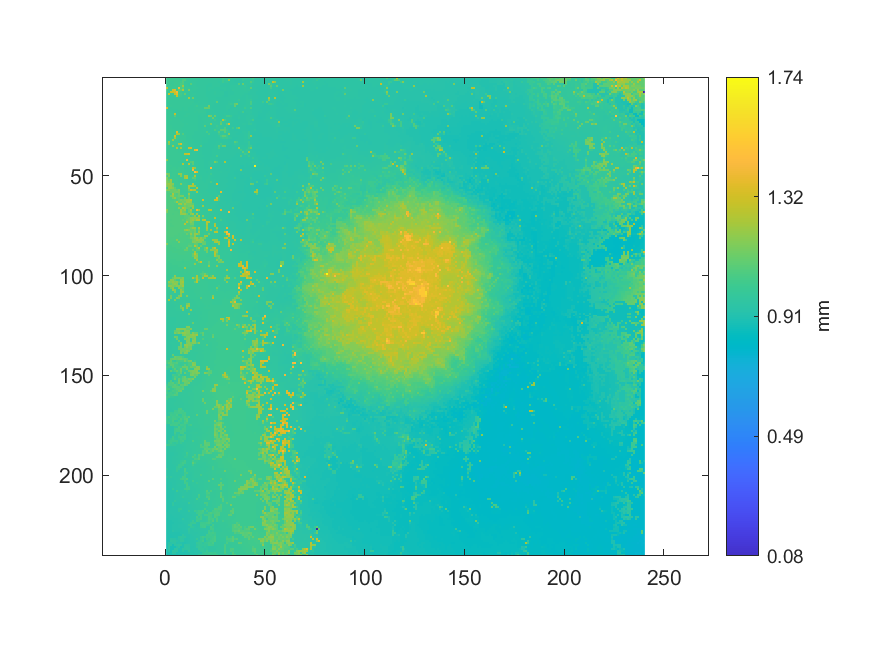

The data file committed next to this chart (first rows):
1.01032407298293, 1.00915816379386, 1.00942231509451, 1.01178145946926, 1.00675347609142, 1.00697208406437, 1.00476778700379, 1.00372029046674, 0.997963613845738, 0.990130161481713, 0.991551113305885, 0.991596656633583, 0.988126255063009, 0.987661713120491, 0.987242714505671, 0.981668211195458, 0.981267429911717, 0.981039713273228, 0.978635025570783, 0.977733267682366, 0.9774417903851, 0.977523768374956, 0.971393636466829, 0.977833463003301
1.013, 1.013, 1.012, 1.012, 1.009, 1.009, 1.007, 1.005, 1.06, 1.056, 0.9892, 0.99, 0.9858, 0.9843, 0.9839, 0.9829, 0.979, 0.9777, 0.978, 0.9785, 0.9769, 0.974, 0.9742, 0.9736
1.013, 1.014, 1.006, 1.007, 1.009, 1.01, 1.01, 1.026, 1.063, 0.9919, 0.9885, 0.9871, 0.982, 0.981, 0.983, 0.979, 0.9759, 0.9769, 0.9776, 0.9775, 0.9762, 0.9738, 0.9743, 0.9754
1.014, 1.01, 1.005, 1.005, 1.009, 1.012, 1.012, 1.046, 1.056, 0.9896, 0.9895, 0.9738, 1.081, 0.9813, 0.9809, 0.9798, 0.977, 0.9763, 0.9768, 0.9776, 0.976, 0.9729, 0.9723, 0.9755
1.015, 1.009, 1.01, 1.006, 1.011, 1.011, 1.013, 1.054, 1.214, 0.9896, 0.993, 0.9762, 0.9766, 0.9823, 0.9822, 0.9763, 0.975, 0.9751, 0.9747, 0.9754, 0.9731, 0.973, 0.9733, 0.9768
1.272, 1.009, 1.01, 1.011, 1.012, 1.012, 1.4, 1.052, 1.079, 0.9888, 0.9938, 0.9938, 0.9784, 0.9816, 0.9808, 0.9813, 0.9769, 0.9762, 0.9748, 0.9745, 0.9733, 0.9745, 0.9743, 0.9741
1.039, 1.007, 1.007, 1.321, 1.359, 1.01, 1.095, 1.079, 1.256, 0.989, 0.9881, 1.143, 0.9827, 0.9821, 0.9841, 0.9794, 0.9782, 0.9762, 0.9749, 0.9747, 0.9724, 0.9742, 0.9729, 0.9727
1.005, 1.001, 1.31, 1.297, 1.32, 1.413, 1.04, 1.009, 0.9912, 0.9891, 0.9872, 0.9844, 0.983, 0.9801, 0.9802, 0.9787, 0.9758, 0.9739, 0.9739, 0.9744, 0.9729, 0.9715, 0.9716, 0.9734
1.003, 1.311, 0.9981, 0.9987, 1.294, 1.367, 1.036, 1.03, 0.9943, 1.107, 0.9868, 0.9862, 0.9838, 0.9813, 0.9802, 0.9792, 0.9761, 0.9771, 0.9749, 0.9746, 0.9731, 0.9695, 0.9706, 0.973
0.9974, 0.9935, 0.9965, 0.9957, 0.9946, 1.291, 1.029, 1.019, 0.9898, 0.9904, 0.9872, 0.9855, 0.9836, 0.9827, 0.9797, 0.9779, 0.9767, 0.9769, 0.9765, 0.9739, 0.9725, 0.9704, 0.9691, 0.9689
0.996, 0.9942, 0.9936, 0.9936, 0.9938, 0.9945, 0.9904, 0.9902, 0.9909, 0.992, 0.9937, 1.221, 0.9858, 1.13, 0.9814, 0.9716, 0.976, 0.9758, 0.9778, 0.9782, 0.9737, 0.9701, 0.9696, 0.969
0.9963, 0.995, 0.9931, 0.9921, 0.9922, 0.9926, 0.9887, 0.9901, 0.9902, 0.9921, 0.9926, 0.9904, 0.9869, 0.9814, 0.9797, 0.9742, 0.9751, 0.9755, 0.9773, 0.9771, 0.9765, 0.9708, 0.9709, 0.9698
0.9936, 0.9938, 0.9933, 0.9929, 0.9922, 0.9916, 0.99, 0.9891, 0.9883, 0.9896, 0.9904, 0.9886, 0.9879, 0.988, 0.9799, 0.9802, 0.9807, 0.9758, 0.9754, 0.9762, 0.9739, 0.9721, 0.9712, 0.9688
0.9905, 0.991, 0.9919, 0.9921, 0.9903, 0.9896, 0.9895, 0.9895, 0.9888, 0.9886, 0.9898, 0.9891, 0.9892, 0.9855, 0.9815, 0.9803, 0.9797, 0.9801, 0.9772, 0.9768, 0.9746, 0.9736, 0.9692, 0.9692
0.9936, 0.9897, 0.9941, 0.9907, 0.9903, 0.9902, 0.9903, 0.9875, 0.9876, 0.9872, 0.9874, 0.9896, 0.9861, 0.986, 0.987, 1.02, 0.9806, 0.9819, 0.9823, 0.978, 0.9762, 1.149, 0.9689, 0.9655
1.34, 0.9785, 0.9857, 0.9875, 0.9892, 0.9885, 0.9877, 0.9874, 0.987, 0.9875, 0.988, 0.9827, 0.9848, 0.986, 0.9873, 0.987, 0.9857, 0.9871, 0.9857, 1.103, 1.105, 1.108, 0.9685, 0.9661
0.9943, 0.9915, 0.9881, 0.9869, 0.9861, 0.9846, 0.9879, 0.9879, 0.986, 0.9871, 0.9874, 0.9847, 0.9855, 0.986, 0.987, 0.9876, 0.9874, 0.9876, 0.9873, 0.9843, 0.9776, 0.97, 0.9683, 0.9686
0.9939, 0.9945, 0.9913, 0.9884, 0.9857, 0.9817, 0.9839, 0.9855, 0.9846, 0.986, 0.9858, 0.9856, 0.9845, 0.9853, 0.9877, 0.9848, 0.9872, 0.988, 0.9878, 0.9871, 0.9704, 0.9698, 0.9705, 0.9681
0.9938, 0.9954, 0.9941, 0.9914, 1.304, 0.9821, 0.9849, 0.9853, 0.9866, 0.9857, 0.9871, 0.9871, 0.9842, 0.9835, 0.984, 0.983, 0.9821, 0.9832, 0.9846, 0.9809, 0.9718, 0.9715, 0.9714, 0.9687
0.9952, 0.9953, 0.9953, 0.9911, 1.071, 0.9858, 0.9866, 0.9865, 0.9865, 0.988, 0.9885, 0.9867, 0.9856, 0.985, 0.9828, 0.9841, 0.9784, 0.9813, 0.9827, 0.9795, 0.9798, 1.183, 1.123, 0.9718
0.9976, 0.9975, 0.9935, 0.9925, 0.9913, 0.989, 0.9864, 0.9869, 0.987, 0.9848, 0.9863, 0.9863, 0.984, 0.9836, 0.9833, 0.981, 0.9771, 0.9793, 0.9806, 0.9809, 0.9809, 0.9811, 0.9808, 1.118
0.9982, 0.9986, 0.995, 0.9935, 0.9936, 0.9898, 0.9883, 0.9861, 0.9871, 0.9865, 0.9864, 0.9866, 0.9842, 0.9837, 0.9828, 0.9804, 0.9784, 0.9781, 0.9811, 0.982, 0.9812, 0.9812, 0.9809, 0.9791
0.9987, 0.9988, 0.9929, 0.9936, 0.9915, 0.9901, 0.9884, 0.987, 0.9862, 0.9848, 0.9856, 0.9855, 0.9838, 0.9828, 0.9826, 0.9803, 0.9789, 0.9784, 0.9797, 0.9815, 0.9817, 0.9811, 0.9795, 0.979
0.9961, 0.9957, 0.9925, 0.9917, 0.9908, 0.9909, 0.9892, 0.9879, 0.9873, 0.9859, 0.9875, 0.9858, 0.9838, 0.9839, 0.9815, 0.9809, 0.9788, 0.9791, 0.9805, 0.9814, 0.9826, 0.9927, 1.139, 0.9797
0.9965, 0.9964, 0.9948, 0.9923, 0.9913, 0.9914, 0.9902, 0.9886, 0.9871, 0.9853, 0.9867, 0.9857, 0.9845, 0.9821, 0.9812, 0.9808, 0.9788, 0.9785, 0.9781, 1.089, 0.973, 0.9719, 0.9724, 0.9746
0.9977, 0.9976, 0.9972, 0.9936, 0.9907, 0.99, 0.9903, 0.9895, 0.9857, 0.9862, 0.986, 0.9858, 0.9833, 0.9824, 0.9816, 0.9806, 0.979, 0.9786, 0.9792, 0.9744, 0.9726, 0.9712, 0.9691, 0.9747
0.999, 1.001, 1.003, 0.9949, 0.9933, 0.9913, 0.9913, 0.9886, 0.9858, 0.9851, 0.9852, 0.9843, 0.9834, 0.9839, 0.9813, 0.9807, 0.979, 0.9796, 0.9787, 0.9753, 0.9691, 0.9681, 0.9675, 0.9668
0.9974, 1.002, 1.002, 0.9978, 0.9972, 1.365, 0.9942, 0.9896, 0.9885, 0.9845, 0.9844, 0.9838, 0.9841, 0.984, 0.979, 0.9785, 0.9782, 0.9778, 0.976, 0.9763, 1.05, 0.9678, 0.9688, 0.965
0.9996, 1.002, 1.002, 0.999, 0.9998, 1.25, 1.205, 0.9926, 1.066, 0.9847, 0.984, 0.9839, 0.9839, 0.9834, 0.9787, 0.9785, 0.9767, 0.9762, 0.9751, 0.9735, 0.9726, 1.036, 0.9634, 0.9641
0.9977, 1.003, 1.003, 0.9999, 1.334, 1, 0.9998, 0.9961, 0.9943, 1.006, 0.9851, 0.984, 0.9845, 0.9794, 0.9784, 0.9763, 0.9736, 0.9743, 0.975, 0.9741, 0.9703, 0.969, 0.9665, 0.9647
0.9988, 0.9996, 1.003, 1.001, 1.232, 1.016, 1, 0.9982, 0.9955, 0.9957, 0.9865, 0.984, 0.9844, 0.9799, 0.9793, 0.9756, 0.9744, 0.9738, 0.9725, 0.972, 0.9685, 0.9683, 0.9638, 0.9644
0.9984, 0.9995, 1.008, 1.207, 1.011, 1.011, 1.001, 1.001, 0.9979, 0.9992, 0.9856, 0.9847, 0.9814, 0.9811, 0.977, 0.9757, 0.9746, 0.9754, 0.9728, 0.9684, 0.9693, 0.9662, 0.9647, 0.965
0.9983, 1.217, 1.009, 1.013, 1.013, 1.014, 1.003, 1.004, 1.001, 0.9983, 0.9883, 0.9853, 0.982, 0.9802, 0.979, 0.9783, 0.9746, 0.9744, 0.9713, 0.9682, 0.9673, 0.9649, 0.9639, 0.9622
1.001, 1.162, 1.01, 1.014, 1.013, 1.014, 1.221, 1.35, 1.011, 0.9971, 0.9947, 0.986, 0.9821, 0.9819, 0.9789, 0.9799, 0.9764, 0.9752, 0.9671, 0.9661, 0.9654, 0.9652, 0.9636, 0.9629
1.002, 1.003, 1.003, 1.21, 1.011, 1.007, 1.008, 1.009, 1.01, 0.9943, 0.9941, 0.9823, 0.9826, 0.9816, 0.9785, 0.9781, 0.9785, 1.058, 0.9658, 0.9658, 0.9655, 0.9652, 0.9639, 0.9632
1.002, 1.003, 1.003, 1.004, 1.004, 1.233, 1.008, 1.231, 0.996, 0.9921, 0.9869, 1.311, 1.337, 0.9807, 0.9801, 0.9777, 0.9765, 0.9698, 0.9664, 0.966, 0.964, 0.9632, 0.9621, 0.9649
1.004, 1.002, 1.002, 1.003, 1.003, 1.004, 0.9976, 0.9966, 0.9944, 0.9933, 0.9863, 0.9873, 0.9811, 0.9799, 1.365, 1.409, 0.9731, 0.969, 0.9657, 0.9665, 0.9657, 0.9655, 0.9617, 0.9686
1.005, 1.006, 1.003, 1.003, 1.003, 1.002, 0.9988, 0.9949, 0.995, 0.9947, 0.9878, 0.9851, 0.9801, 0.977, 0.9735, 0.9722, 0.9691, 0.9681, 0.9658, 0.9654, 0.9659, 0.9639, 0.9646, 0.968
1.005, 1.008, 1.005, 1.003, 1.002, 1.002, 1.001, 0.9969, 0.9967, 1.29, 1.29, 1.344, 0.977, 0.9773, 0.9748, 0.9727, 0.9697, 0.9682, 0.9658, 0.9664, 0.9623, 0.9621, 0.9628, 0.969
1.006, 1.007, 1.005, 1.003, 1.002, 1.005, 1.005, 0.9974, 0.9971, 0.9939, 0.9873, 0.9871, 0.9794, 0.9787, 0.9748, 0.9746, 0.9694, 0.9685, 0.968, 0.9635, 0.962, 0.962, 0.9637, 0.9694
1.007, 1.007, 1.005, 1.003, 1.002, 1.004, 1.005, 0.9983, 0.9928, 0.9931, 0.9936, 0.9831, 0.9798, 0.9785, 0.9747, 0.9729, 0.97, 0.9682, 0.9665, 0.9642, 0.9626, 0.9622, 0.9686, 0.9706
1.183, 1.008, 1.006, 1.002, 1.002, 1.002, 1.001, 0.9974, 0.9942, 0.9939, 1.39, 0.9841, 0.9837, 0.9792, 0.9755, 0.973, 0.9713, 0.9699, 0.9669, 0.9652, 0.965, 0.9647, 0.9717, 0.9714
1.012, 1.007, 1.006, 1.004, 1.001, 1.001, 0.9999, 1, 0.9952, 0.9957, 0.9902, 0.9905, 1.067, 1.082, 0.9768, 0.9735, 0.9719, 0.9708, 0.9678, 0.9652, 0.9653, 0.9679, 0.9737, 0.9747
1.013, 1.01, 1.006, 1.006, 1.004, 1.002, 1.001, 1.003, 1.253, 0.9917, 0.9921, 1.277, 0.9892, 1.085, 0.9768, 0.9738, 0.9724, 0.9721, 0.9683, 0.965, 0.965, 0.9691, 0.9736, 0.9735
1.01, 1.009, 1.008, 1.005, 1.005, 1.005, 1.006, 1.008, 1.003, 0.9939, 0.994, 0.9984, 0.9978, 0.9839, 0.9793, 0.9764, 0.9729, 0.9719, 0.9681, 0.9657, 0.9658, 0.9674, 0.972, 0.9733
1.011, 1.011, 1.007, 1.008, 1.008, 1.006, 1.008, 1.01, 1.008, 0.9933, 0.993, 0.9979, 0.998, 1.318, 1.191, 0.9759, 0.9722, 0.9713, 0.9701, 0.9654, 0.9645, 0.9665, 1.426, 0.9724
1.01, 1.009, 1.008, 1.008, 1.008, 1.007, 1.011, 1.012, 1.012, 0.9946, 0.9949, 0.9944, 0.9944, 1.419, 0.978, 0.9773, 0.9771, 0.9711, 0.97, 0.9667, 0.9674, 0.969, 0.9708, 0.9666
1.011, 1.009, 1.007, 1.008, 1.009, 1.011, 1.013, 1.014, 1.014, 0.9979, 0.9995, 0.9947, 0.9943, 0.9907, 1.451, 1.338, 0.9756, 0.9727, 0.9729, 0.968, 0.9663, 0.9702, 0.9718, 0.9652
1.162, 1.128, 1.006, 1.008, 1.009, 1.009, 1.185, 1.187, 1.01, 1, 0.999, 0.9916, 0.9919, 0.9912, 1.016, 0.9785, 0.9778, 0.9731, 0.9716, 0.9706, 0.9701, 0.9721, 1.01, 0.9657
1.044, 1.136, 1.007, 1.008, 1.009, 1.005, 1.005, 1.159, 1.008, 1.224, 1.23, 0.9918, 0.9915, 0.9919, 1.258, 0.9793, 0.9797, 0.9735, 0.9714, 0.9714, 0.9734, 0.9743, 0.9667, 0.9672
1.154, 1.051, 1.009, 1.01, 1.01, 1.01, 1.006, 1.006, 1.006, 1.223, 1.268, 0.9916, 0.9923, 1.095, 1.079, 0.979, 0.9797, 0.9806, 0.9704, 0.9713, 0.9733, 0.9746, 0.972, 0.9664
1.148, 1.098, 1.218, 1.01, 1.009, 1.009, 1.006, 1.006, 1.003, 1.004, 0.9945, 0.9931, 0.9931, 0.9897, 1.029, 0.9805, 0.9796, 0.9748, 0.9731, 0.972, 0.976, 0.9762, 0.9733, 0.9675
1.158, 1.132, 1.192, 1.012, 1.012, 1.011, 1.001, 1.001, 1.004, 1.005, 0.9981, 0.992, 0.9913, 0.9895, 0.9826, 0.9829, 0.9828, 0.9748, 0.9747, 0.9729, 0.9749, 0.9755, 1.036, 0.967
1.183, 1.208, 1.189, 1.17, 1.012, 1.011, 1.009, 1.171, 1.008, 1.008, 1.003, 0.9929, 0.9925, 1.271, 0.9826, 0.9815, 0.9799, 0.9776, 0.9768, 0.975, 0.9747, 0.969, 0.9698, 0.9686
1.161, 1.188, 1.191, 1.113, 1.013, 1.011, 1.007, 1.007, 1.008, 1.008, 1.008, 1.243, 1.24, 1.24, 1.187, 0.9812, 0.9797, 0.9757, 0.9767, 0.9757, 0.9759, 0.9673, 0.968, 0.9682
1.041, 1.201, 1.195, 1.168, 1.095, 1.011, 1.006, 1.006, 1.009, 1.009, 1.009, 1.211, 0.9999, 1.003, 0.9982, 1.268, 0.9785, 0.9747, 0.9746, 0.9751, 0.9756, 0.9683, 0.9682, 0.9676
1.163, 1.161, 1.114, 1.117, 1.124, 1.089, 1.154, 1.007, 1.006, 1.008, 1.009, 1.123, 1.307, 1.221, 1.25, 0.9968, 0.9857, 0.9785, 0.9748, 0.9748, 0.9731, 0.9697, 0.9683, 0.9683
1.048, 1.066, 1.114, 1.12, 1.12, 1.133, 1.133, 1.006, 1.006, 1.007, 1.006, 1.051, 0.9927, 0.9922, 0.9915, 1.231, 0.9866, 0.9783, 0.9749, 0.9746, 0.9737, 0.9717, 0.9696, 0.9685
1.05, 1.05, 1.048, 1.239, 1.081, 1.056, 1.112, 1.007, 1.008, 1.007, 1.007, 1.197, 0.9926, 0.9922, 0.9921, 0.9855, 0.9845, 0.9824, 0.9753, 0.9746, 0.9746, 0.974, 0.9716, 0.9692
1.051, 1.05, 1.136, 1.185, 1.069, 1.073, 1.111, 1.14, 1.139, 1.006, 1.006, 1.108, 0.9968, 0.9907, 0.9911, 0.9852, 0.9833, 0.9813, 0.9764, 0.975, 0.9749, 0.9746, 0.9745, 0.9695
1.051, 1.053, 1.052, 1.142, 1.199, 1.072, 1.077, 1.012, 1.012, 1.14, 1.002, 1.129, 0.9911, 0.9908, 0.9915, 0.9844, 0.9833, 0.9846, 0.9767, 0.9747, 0.976, 0.9753, 0.9749, 0.9751
... 179 more rows
